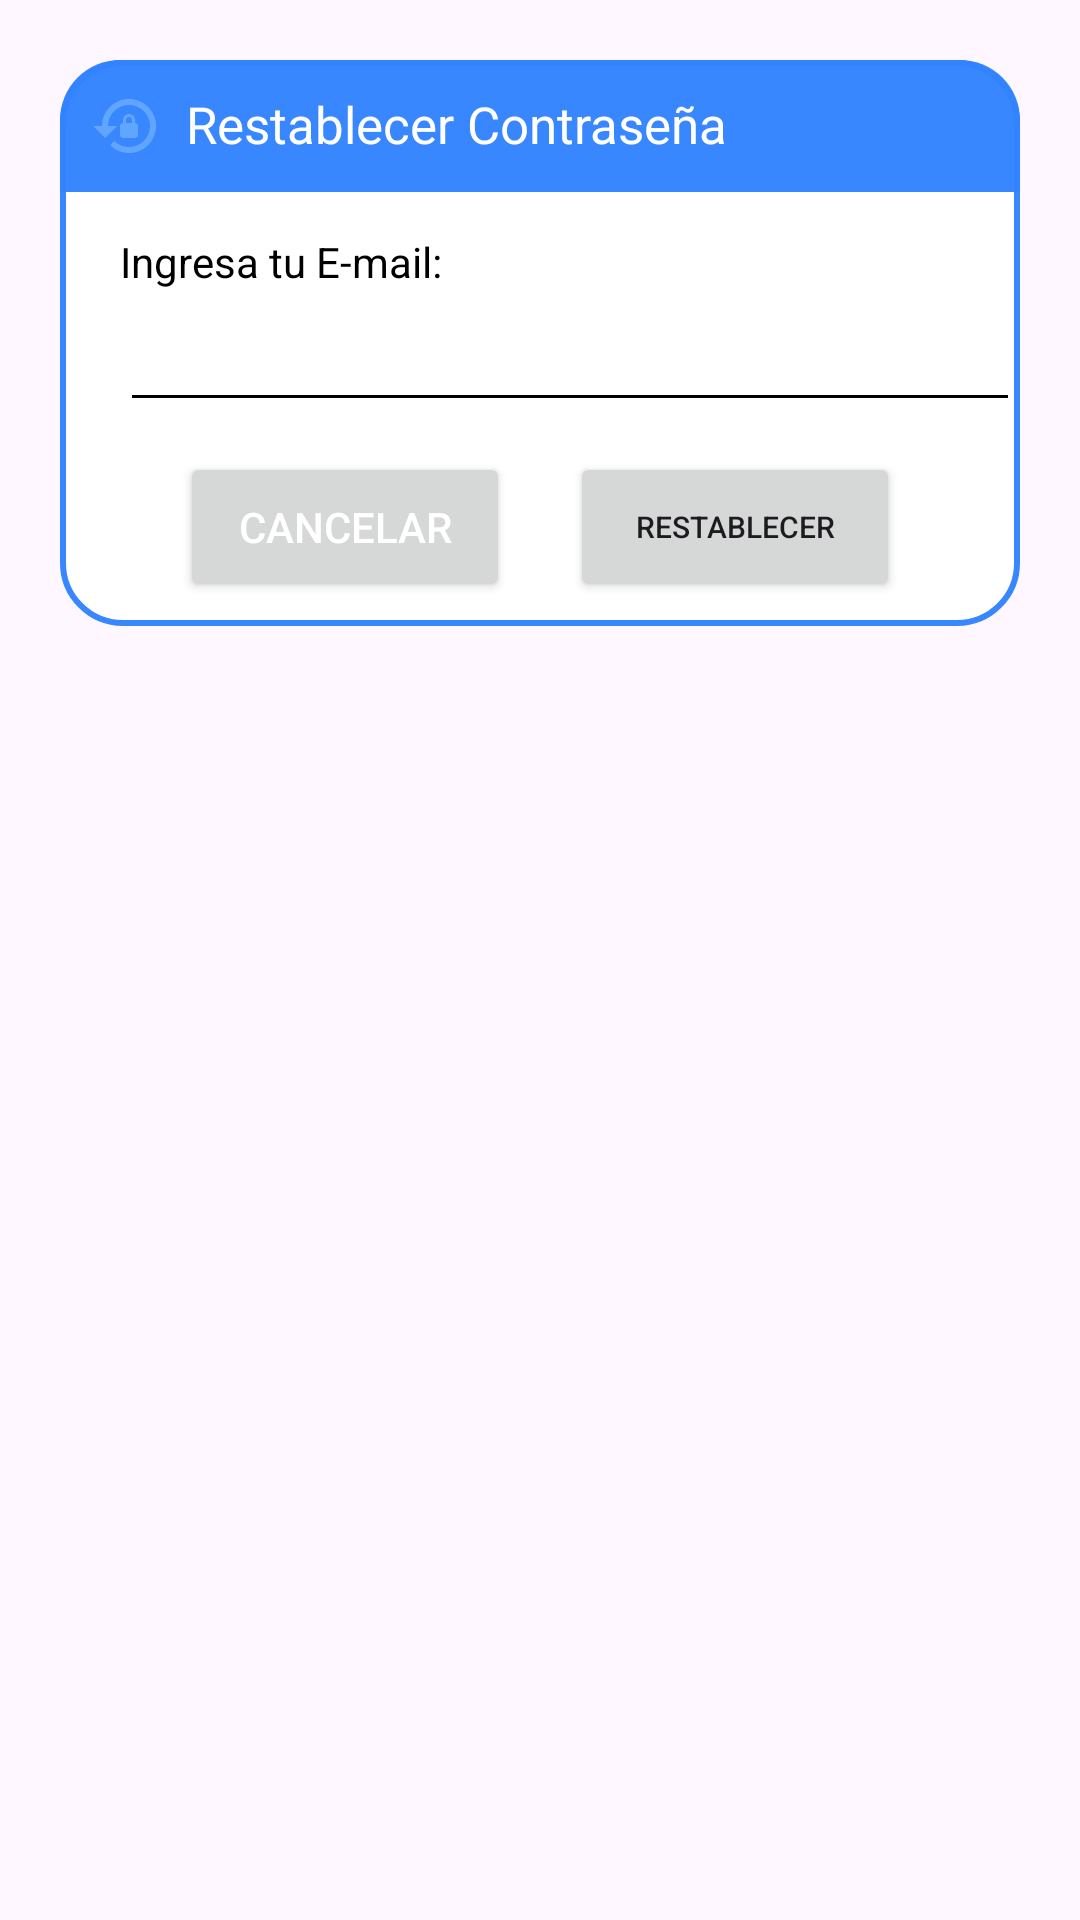

Layout XML and referenced resources for this Android screen:
<!-- AndroidManifest.xml: application theme Theme.AplicacionIECA -->
<!-- res/layout/nav_header.xml -->
<?xml version="1.0" encoding="utf-8"?>
<androidx.constraintlayout.widget.ConstraintLayout
    xmlns:android="http://schemas.android.com/apk/res/android"
    android:layout_margin="20dp"
    android:padding="20dp"
    android:id="@+id/dialogForgot"
    xmlns:app="http://schemas.android.com/apk/res-auto"
    android:layout_width="match_parent"
    android:layout_height="match_parent">

    <androidx.constraintlayout.widget.ConstraintLayout
        android:layout_width="match_parent"
        android:layout_height="wrap_content"
        android:id="@+id/dialogBox"
        app:layout_constraintTop_toTopOf="parent"
        android:background="@drawable/white_box">

        <TextView
            android:layout_width="match_parent"
            android:layout_height="wrap_content"
            android:id="@+id/forgotTitle"
            android:text="Restablecer Contraseña"
            android:padding="10dp"
            android:textSize="17sp"
            android:background="@drawable/lavender_round"
            android:textColor="@color/white"
            android:drawableLeft="@drawable/baseline_lock_reset_24"
            android:drawablePadding="8dp"
            app:layout_constraintTop_toTopOf="parent"/>

        <TextView
            android:layout_width="match_parent"
            android:layout_height="wrap_content"
            android:id="@+id/desc"
            android:text="Ingresa tu E-mail:"
            android:layout_marginStart="20dp"
            android:layout_marginEnd="20dp"
            android:layout_marginTop="8dp"
            android:textColor="@color/black"
            app:layout_constraintTop_toBottomOf="@id/forgotTitle"
            app:layout_constraintBottom_toTopOf="@id/emailBox"/>

        <EditText
            android:layout_width="300dp"
            android:layout_height="wrap_content"
            android:id="@+id/emailBox"
            android:textColor="@color/black"
            android:textSize="16sp"
            android:layout_marginStart="20dp"
            android:layout_marginBottom="30dp"
            android:maxLines="1"
            android:backgroundTint="@color/black"
            app:layout_constraintStart_toStartOf="parent"
            app:layout_constraintBottom_toBottomOf="parent"
            app:layout_constraintTop_toBottomOf="@id/forgotTitle"/>

        <Button
            android:layout_width="0dp"
            android:layout_height="50dp"
            android:id="@+id/btnCancel"
            android:layout_marginStart="40dp"
            android:layout_marginEnd="10dp"
            android:text="Cancelar"
            android:textColor="@color/white"
            android:textSize="14sp"
            app:cornerRadius ="20dp"
            android:layout_marginBottom="8dp"
            android:layout_marginTop="10dp"
            app:layout_constraintStart_toStartOf="parent"
            app:layout_constraintTop_toBottomOf="@id/emailBox"
            app:layout_constraintBottom_toBottomOf="@id/dialogBox"
            app:layout_constraintEnd_toStartOf="@id/btnReset"/>

        <Button
            android:layout_width="0dp"
            android:layout_height="50dp"
            android:id="@+id/btnReset"
            android:text="Restablecer"
            android:layout_marginStart="10dp"
            android:layout_marginBottom="8dp"
            android:layout_marginTop="10dp"
            android:layout_marginEnd="40dp"
            android:textSize="10sp"
            app:cornerRadius="20dp"
            app:layout_constraintEnd_toEndOf="parent"
            app:layout_constraintBottom_toBottomOf="@id/dialogBox"
            app:layout_constraintStart_toEndOf="@id/btnCancel"/>


    </androidx.constraintlayout.widget.ConstraintLayout>
</androidx.constraintlayout.widget.ConstraintLayout>
<!-- resources referenced by this layout -->
<resources>
  <color name="black">#FF000000</color>
  <color name="white">#FFFFFFFF</color>
  <!-- drawable baseline_lock_reset_24 (drawable) -->
  <vector android:height="24dp" android:tint="#60A5FF"
      android:viewportHeight="24" android:viewportWidth="24"
      android:width="24dp" xmlns:android="http://schemas.android.com/apk/res/android">
      <path android:fillColor="@android:color/white" android:pathData="M13,3c-4.97,0 -9,4.03 -9,9H1l4,4l4,-4H6c0,-3.86 3.14,-7 7,-7s7,3.14 7,7s-3.14,7 -7,7c-1.9,0 -3.62,-0.76 -4.88,-1.99L6.7,18.42C8.32,20.01 10.55,21 13,21c4.97,0 9,-4.03 9,-9S17.97,3 13,3zM15,11v-1c0,-1.1 -0.9,-2 -2,-2s-2,0.9 -2,2v1c-0.55,0 -1,0.45 -1,1v3c0,0.55 0.45,1 1,1h4c0.55,0 1,-0.45 1,-1v-3C16,11.45 15.55,11 15,11zM14,11h-2v-1c0,-0.55 0.45,-1 1,-1s1,0.45 1,1V11z"/>
  </vector>
  <!-- drawable lavender_round (drawable) -->
  <?xml version="1.0" encoding="utf-8"?>
  <shape xmlns:android="http://schemas.android.com/apk/res/android">
  
      <solid
          android:color="@color/blue"/>
      <corners
          android:topLeftRadius="20dp"
          android:topRightRadius="20dp"/>
  </shape>
  <!-- drawable white_box (drawable) -->
  <?xml version="1.0" encoding="utf-8"?>
  <shape xmlns:android="http://schemas.android.com/apk/res/android">
  
      <corners
          android:radius="20dp"/>
      <stroke
          android:color="@color/blue"
          android:width="2dp"/>
      <solid
          android:color="@color/white"/>
  </shape>
  <style name="Theme.AplicacionIECA" parent="Base.Theme.AplicacionIECA" />
  <color name="blue">#F63283FF</color>
  <style name="Base.Theme.AplicacionIECA" parent="Theme.Material3.DayNight.NoActionBar">
          
          
      </style>
</resources>
